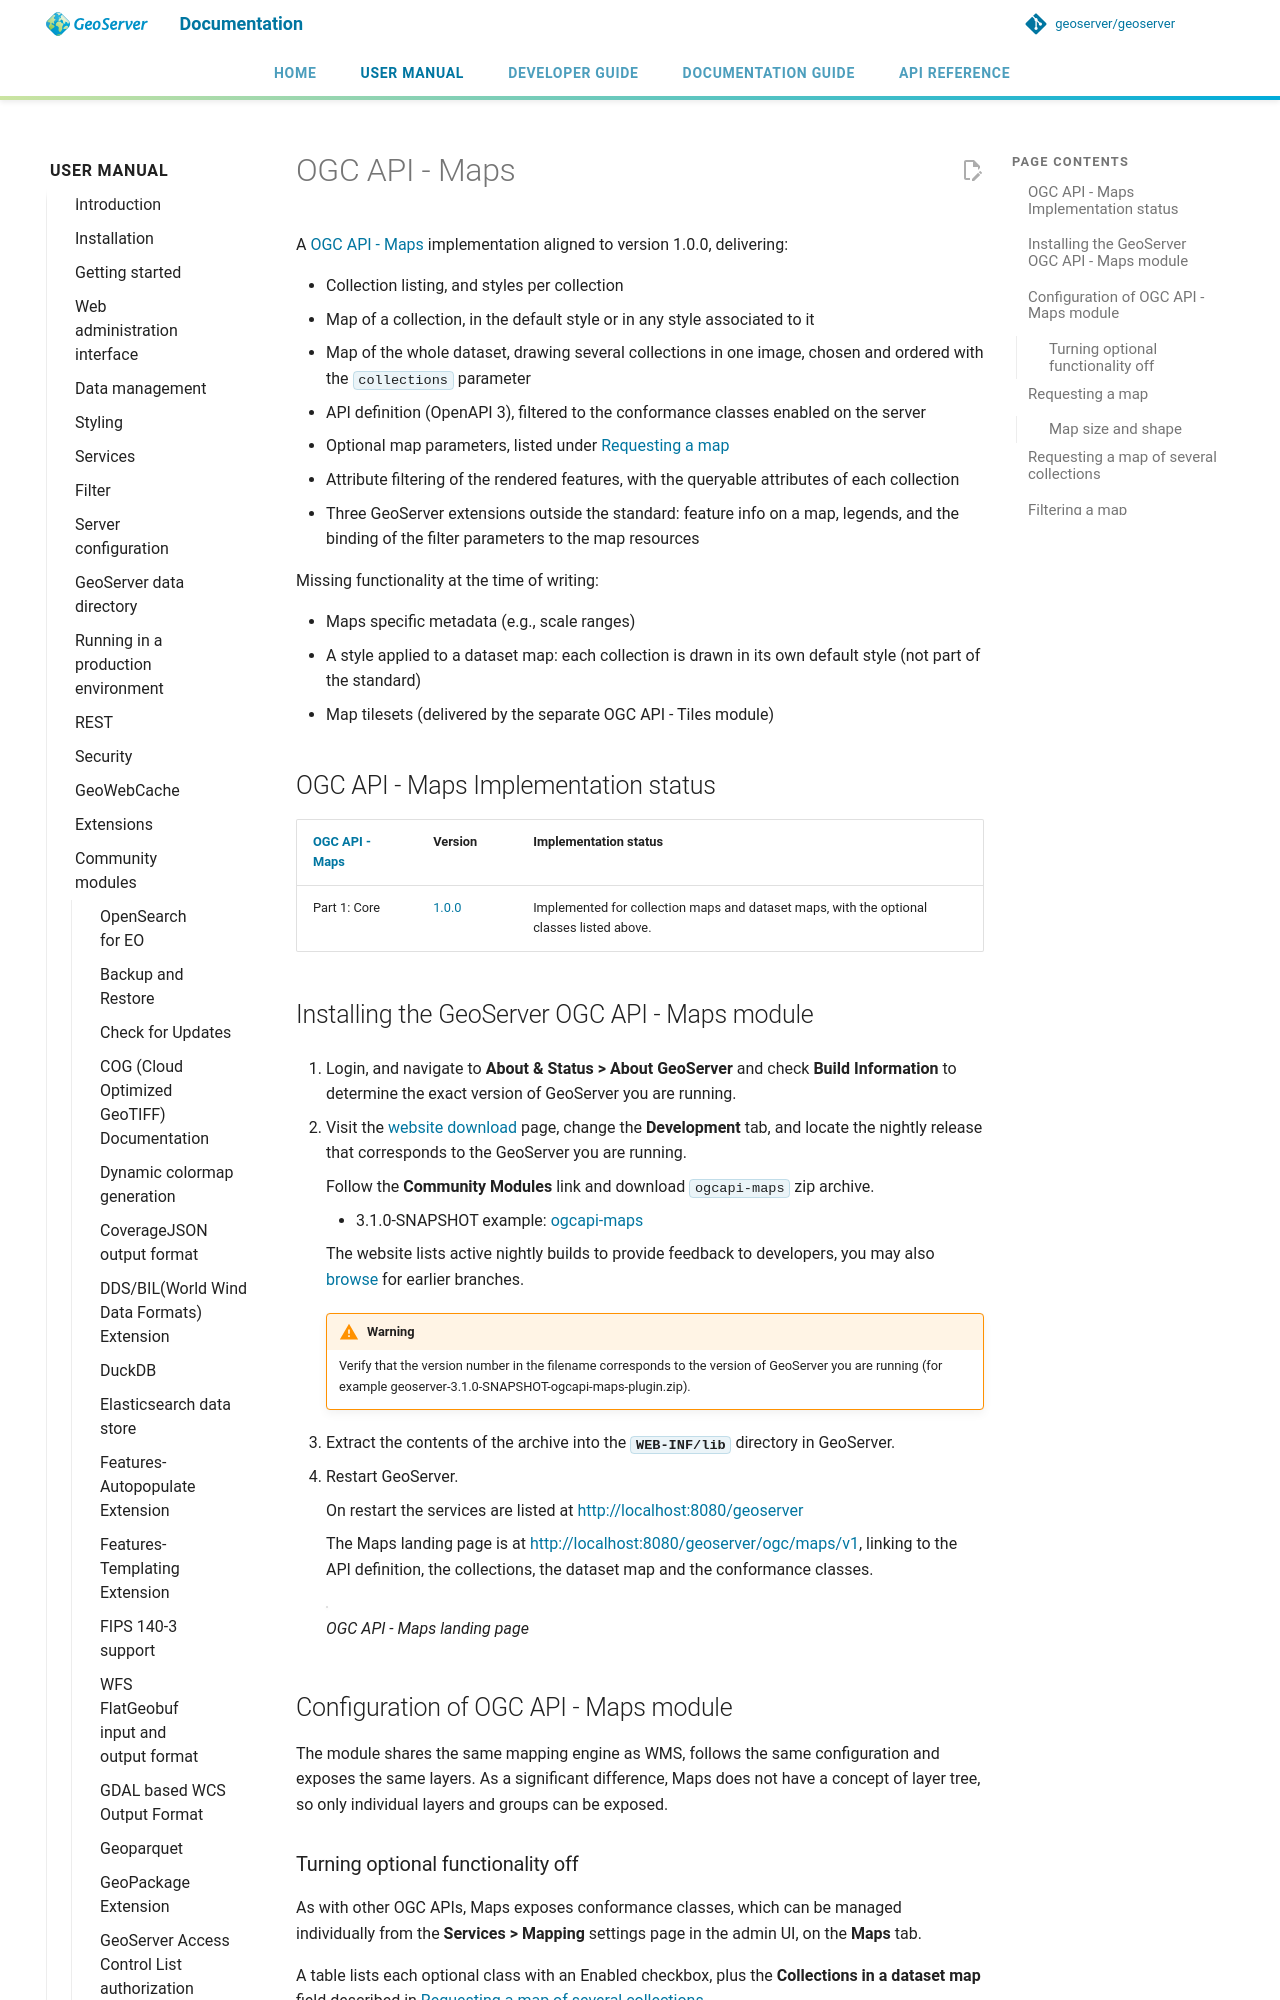

repository: petersmythe/geoserver · page: latest/en/user/community/ogc-api/maps/index.html · generator: mkdocs

---
render_macros: true
---


# OGC API - Maps

A [OGC API - Maps](https://github.com/opengeospatial/ogcapi-maps) based on the current early specification draft, delivering partial functionality:

- Collection listing
- Styles per collection
- Map and info support for single collection

Missing functionality at the time of writing, and known issues:

- API definition
- Maps specific metadata (e.g., scale ranges)
- Support for multi-collection map representation
- HTML representation of a map with OpenLayers is only partially functional
